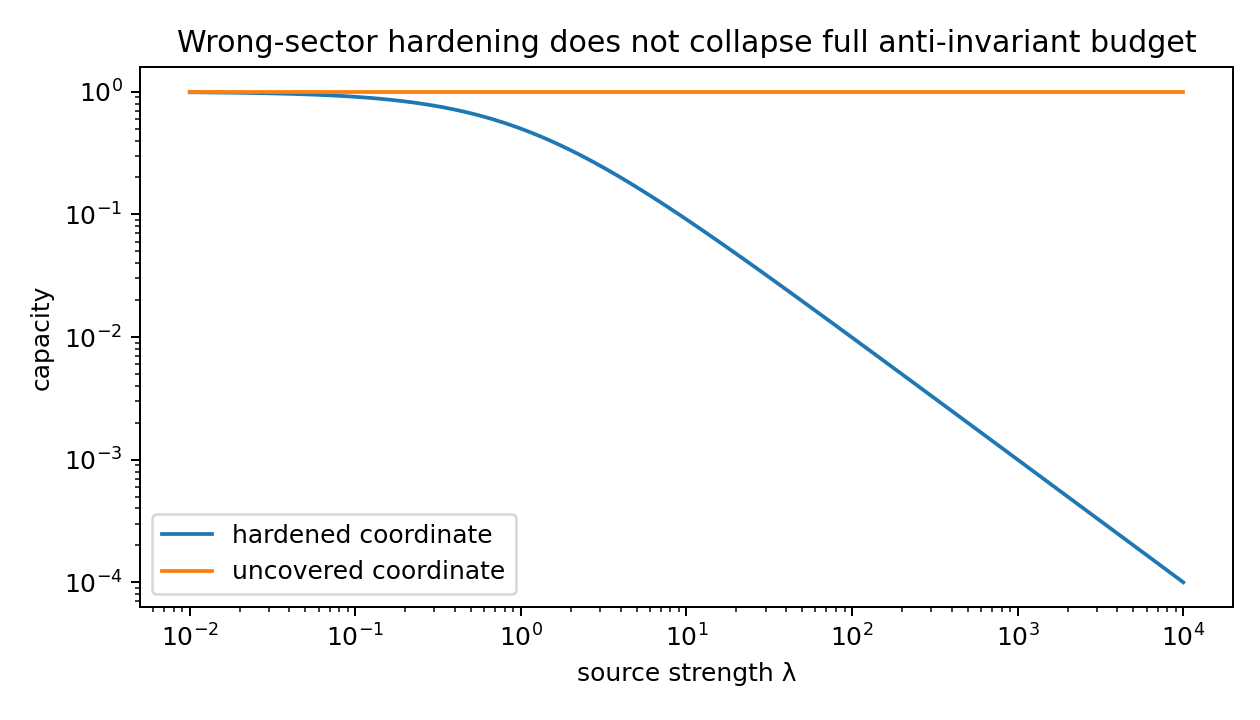

The data file committed next to this chart (first rows):
lambda, cap_first_coord, cap_second_coord, max_cap, coverage_min_eig
0.01, 0.9901, 1.0, 1.0, 0.0
0.01191, 0.9882, 1.0, 1.0, 0.0
0.01419, 0.986, 1.0, 1.0, 0.0
0.0169, 0.9834, 1.0, 1.0, 0.0
0.02013, 0.9803, 1.0, 1.0, 0.0
0.02397, 0.9766, 1.0, 1.0, 0.0
0.02856, 0.9722, 1.0, 1.0, 0.0
0.03401, 0.9671, 1.0, 1.0, 0.0
0.04051, 0.9611, 1.0, 1.0, 0.0
0.04826, 0.954, 1.0, 1.0, 0.0
0.05748, 0.9456, 1.0, 1.0, 0.0
0.06846, 0.9359, 1.0, 1.0, 0.0
0.08154, 0.9246, 1.0, 1.0, 0.0
0.09713, 0.9115, 1.0, 1.0, 0.0
0.1157, 0.8963, 1.0, 1.0, 0.0
0.1378, 0.8789, 1.0, 1.0, 0.0
0.1641, 0.859, 1.0, 1.0, 0.0
0.1955, 0.8365, 1.0, 1.0, 0.0
0.2329, 0.8111, 1.0, 1.0, 0.0
0.2774, 0.7829, 1.0, 1.0, 0.0
0.3304, 0.7517, 1.0, 1.0, 0.0
0.3935, 0.7176, 1.0, 1.0, 0.0
0.4687, 0.6809, 1.0, 1.0, 0.0
0.5583, 0.6417, 1.0, 1.0, 0.0
0.6649, 0.6006, 1.0, 1.0, 0.0
0.792, 0.558, 1.0, 1.0, 0.0
0.9434, 0.5146, 1.0, 1.0, 0.0
1.124, 0.4709, 1.0, 1.0, 0.0
1.338, 0.4276, 1.0, 1.0, 0.0
1.594, 0.3855, 1.0, 1.0, 0.0
1.899, 0.345, 1.0, 1.0, 0.0
2.262, 0.3066, 1.0, 1.0, 0.0
2.694, 0.2707, 1.0, 1.0, 0.0
3.209, 0.2376, 1.0, 1.0, 0.0
3.822, 0.2074, 1.0, 1.0, 0.0
4.552, 0.1801, 1.0, 1.0, 0.0
5.422, 0.1557, 1.0, 1.0, 0.0
6.458, 0.1341, 1.0, 1.0, 0.0
7.693, 0.115, 1.0, 1.0, 0.0
9.163, 0.0984, 1.0, 1.0, 0.0
10.91, 0.08394, 1.0, 1.0, 0.0
13, 0.07143, 1.0, 1.0, 0.0
15.48, 0.06067, 1.0, 1.0, 0.0
18.44, 0.05143, 1.0, 1.0, 0.0
21.97, 0.04354, 1.0, 1.0, 0.0
26.17, 0.03681, 1.0, 1.0, 0.0
31.17, 0.03109, 1.0, 1.0, 0.0
37.12, 0.02623, 1.0, 1.0, 0.0
44.21, 0.02212, 1.0, 1.0, 0.0
52.66, 0.01863, 1.0, 1.0, 0.0
62.73, 0.01569, 1.0, 1.0, 0.0
74.72, 0.01321, 1.0, 1.0, 0.0
89, 0.01111, 1.0, 1.0, 0.0
106, 0.009346, 1.0, 1.0, 0.0
126.3, 0.007858, 1.0, 1.0, 0.0
150.4, 0.006606, 1.0, 1.0, 0.0
179.1, 0.005552, 1.0, 1.0, 0.0
213.4, 0.004665, 1.0, 1.0, 0.0
254.1, 0.00392, 1.0, 1.0, 0.0
302.7, 0.003293, 1.0, 1.0, 0.0
... 20 more rows
